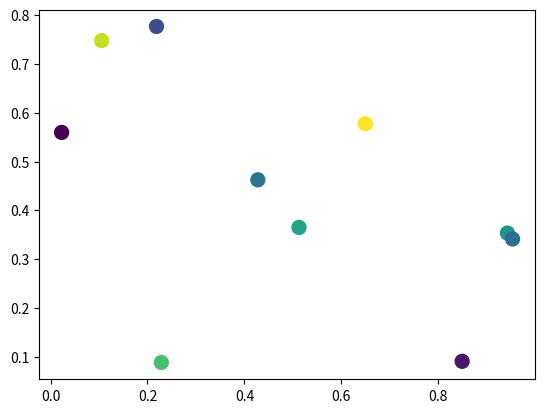

This chart was generated by the following Python code: (Note: this script raises an exception after producing the figure.)
import matplotlib.pyplot as plt
import numpy as np
import matplotlib.animation as animation

def main():
    numframes = 1
    numpoints = 10
    color_data = np.random.random((numframes, numpoints))
    x, y, c = np.random.random((3, numpoints))

    fig = plt.figure()
    scat = plt.scatter(x, y, c=c, s=100)

    ani = animation.FuncAnimation(fig, update_plot, frames=xrange(numframes),
                                  fargs=(color_data, scat))
    plt.show()

def update_plot(i, data, scat):
    scat.set_array(data[i])
    return scat,

main()